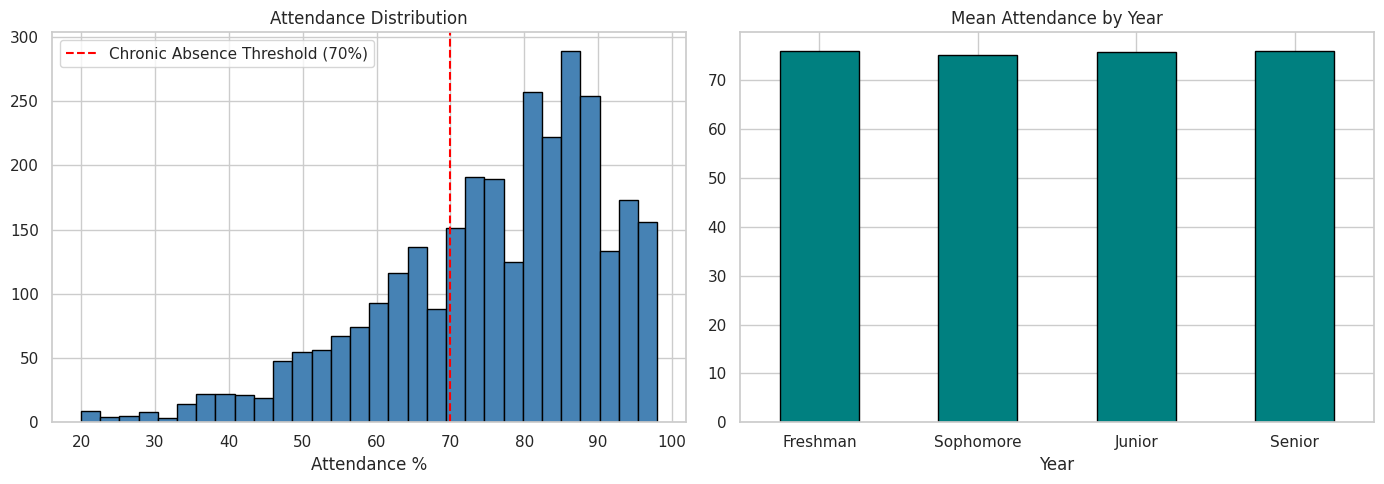
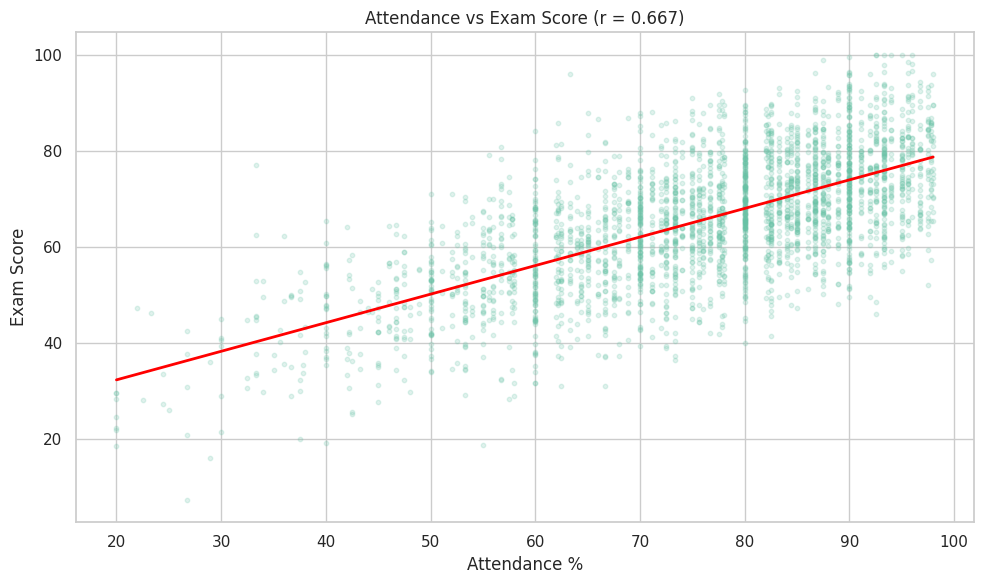
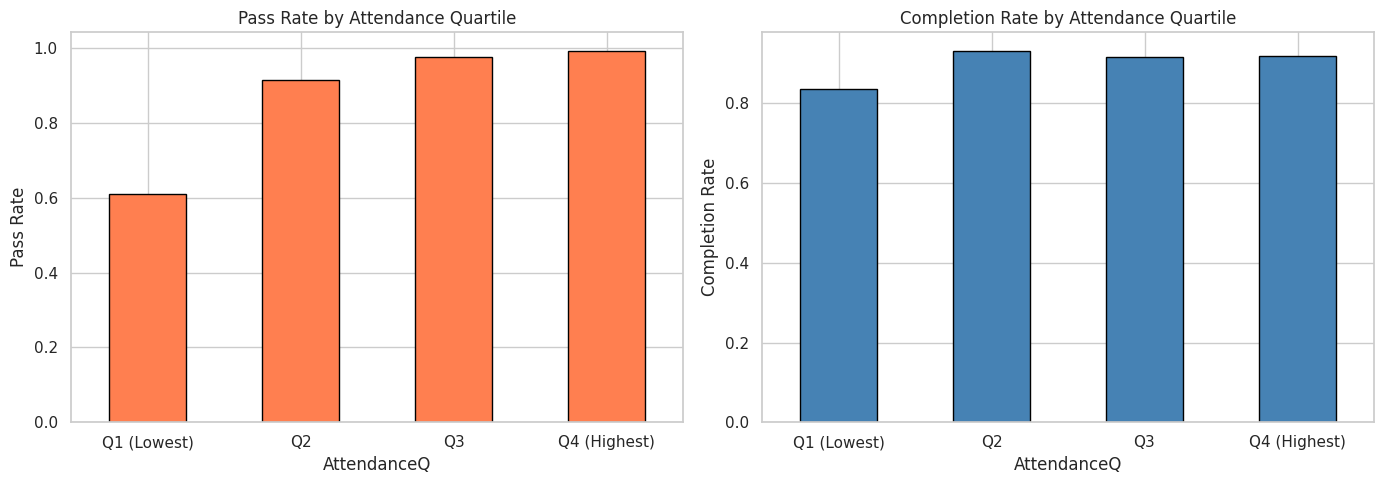
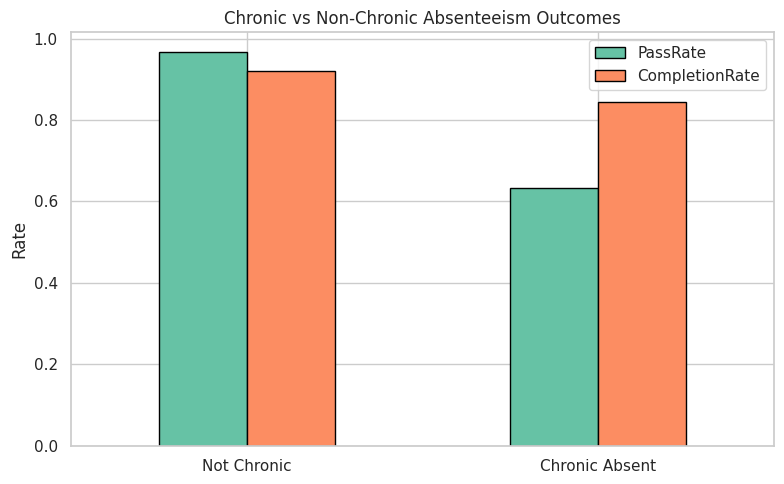
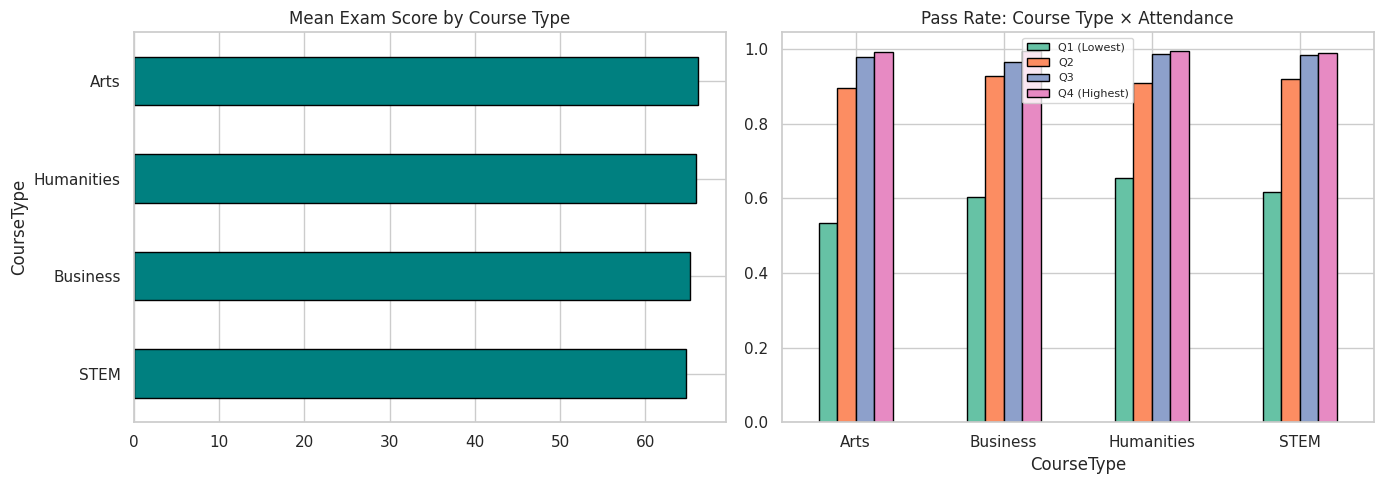

Reproduce these figures in Python, in order.
import warnings
warnings.filterwarnings('ignore')
import matplotlib
matplotlib.use('Agg')

import numpy as np
import pandas as pd
import matplotlib.pyplot as plt
import seaborn as sns
sns.set_theme(style='whitegrid', palette='Set2')
np.random.seed(42)
print('Imports OK')

import os
SAVE_DIR = os.path.dirname(os.path.abspath('__file__'))
print(f'Save dir: {SAVE_DIR}')

np.random.seed(42)
n = 3000
total_classes = np.random.choice([30, 40, 45, 50], n, p=[0.20, 0.35, 0.25, 0.20])
attendance_rate = np.clip(np.random.beta(5, 1.5, n), 0.2, 1.0)
classes_attended = (total_classes * attendance_rate).astype(int)
attendance_pct = (classes_attended / total_classes * 100).round(1)
course_type = np.random.choice(['STEM', 'Humanities', 'Business', 'Arts'], n, p=[0.30, 0.25, 0.28, 0.17])
year = np.random.choice(['Freshman', 'Sophomore', 'Junior', 'Senior'], n, p=[0.30, 0.27, 0.23, 0.20])
gender = np.random.choice(['Male', 'Female'], n, p=[0.48, 0.52])

# Exam score driven by attendance + noise
exam_score = np.clip(20 + attendance_pct * 0.6 + np.random.normal(0, 10, n), 0, 100).round(1)
passed = (exam_score >= 50).astype(int)
completed = np.where(attendance_pct >= 50, np.random.binomial(1, 0.92, n), np.random.binomial(1, 0.55, n))

# Chronic absence flag
chronic_absent = (attendance_pct < 70).astype(int)

df = pd.DataFrame({
    'StudentCourseID': [f'SC{i:05d}' for i in range(n)],
    'TotalClasses': total_classes, 'ClassesAttended': classes_attended,
    'AttendancePct': attendance_pct, 'CourseType': course_type,
    'Year': year, 'Gender': gender,
    'ExamScore': exam_score, 'Passed': passed, 'Completed': completed,
    'ChronicAbsent': chronic_absent
})
print(f'Dataset: {df.shape}')
print(f'Mean attendance: {df["AttendancePct"].mean():.1f}%')
print(f'Pass rate: {df["Passed"].mean():.1%}, Completion rate: {df["Completed"].mean():.1%}')
df.head()

print(f'Missing values: {df.isnull().sum().sum()}')
print(f'\nChronic absenteeism rate: {df["ChronicAbsent"].mean():.1%}')

fig, axes = plt.subplots(1, 2, figsize=(14, 5))
df['AttendancePct'].hist(bins=30, ax=axes[0], edgecolor='black', color='steelblue')
axes[0].set_title('Attendance Distribution')
axes[0].set_xlabel('Attendance %')
axes[0].axvline(70, color='red', ls='--', label='Chronic Absence Threshold (70%)')
axes[0].legend()
df.groupby('Year')['AttendancePct'].mean().reindex(['Freshman','Sophomore','Junior','Senior']).plot.bar(
    ax=axes[1], edgecolor='black', color='teal')
axes[1].set_title('Mean Attendance by Year')
axes[1].tick_params(axis='x', rotation=0)
plt.tight_layout()
plt.savefig(os.path.join(SAVE_DIR, 'attendance_dist.png'), dpi=100, bbox_inches='tight')
plt.show()

fig, ax = plt.subplots(figsize=(10, 6))
ax.scatter(df['AttendancePct'], df['ExamScore'], alpha=0.2, s=10)
z = np.polyfit(df['AttendancePct'], df['ExamScore'], 1)
ax.plot(np.sort(df['AttendancePct']), np.polyval(z, np.sort(df['AttendancePct'])), 'r-', lw=2)
ax.set_xlabel('Attendance %')
ax.set_ylabel('Exam Score')
ax.set_title(f'Attendance vs Exam Score (r = {df["AttendancePct"].corr(df["ExamScore"]):.3f})')
plt.tight_layout()
plt.savefig(os.path.join(SAVE_DIR, 'attendance_vs_score.png'), dpi=100, bbox_inches='tight')
plt.show()

df['AttendanceQ'] = pd.qcut(df['AttendancePct'], 4, labels=['Q1 (Lowest)', 'Q2', 'Q3', 'Q4 (Highest)'])
fig, axes = plt.subplots(1, 2, figsize=(14, 5))
df.groupby('AttendanceQ')['Passed'].mean().plot.bar(ax=axes[0], edgecolor='black', color='coral')
axes[0].set_title('Pass Rate by Attendance Quartile')
axes[0].set_ylabel('Pass Rate')
axes[0].tick_params(axis='x', rotation=0)
df.groupby('AttendanceQ')['Completed'].mean().plot.bar(ax=axes[1], edgecolor='black', color='steelblue')
axes[1].set_title('Completion Rate by Attendance Quartile')
axes[1].set_ylabel('Completion Rate')
axes[1].tick_params(axis='x', rotation=0)
plt.tight_layout()
plt.savefig(os.path.join(SAVE_DIR, 'pass_rate_quartile.png'), dpi=100, bbox_inches='tight')
plt.show()

comp = df.groupby('ChronicAbsent').agg(
    MeanScore=('ExamScore', 'mean'),
    PassRate=('Passed', 'mean'),
    CompletionRate=('Completed', 'mean'),
    Count=('StudentCourseID', 'count')
).round(3)
comp.index = ['Not Chronic', 'Chronic Absent']
print(comp)

fig, ax = plt.subplots(figsize=(8, 5))
comp[['PassRate', 'CompletionRate']].plot.bar(ax=ax, edgecolor='black')
ax.set_title('Chronic vs Non-Chronic Absenteeism Outcomes')
ax.set_ylabel('Rate')
ax.tick_params(axis='x', rotation=0)
plt.tight_layout()
plt.savefig(os.path.join(SAVE_DIR, 'chronic_absent.png'), dpi=100, bbox_inches='tight')
plt.show()

fig, axes = plt.subplots(1, 2, figsize=(14, 5))
df.groupby('CourseType')['ExamScore'].mean().sort_values().plot.barh(ax=axes[0], edgecolor='black', color='teal')
axes[0].set_title('Mean Exam Score by Course Type')
ct_attend = df.groupby(['CourseType', 'AttendanceQ'])['Passed'].mean().unstack()
ct_attend.plot.bar(ax=axes[1], edgecolor='black')
axes[1].set_title('Pass Rate: Course Type × Attendance')
axes[1].legend(fontsize=8)
axes[1].tick_params(axis='x', rotation=0)
plt.tight_layout()
plt.savefig(os.path.join(SAVE_DIR, 'course_year.png'), dpi=100, bbox_inches='tight')
plt.show()
